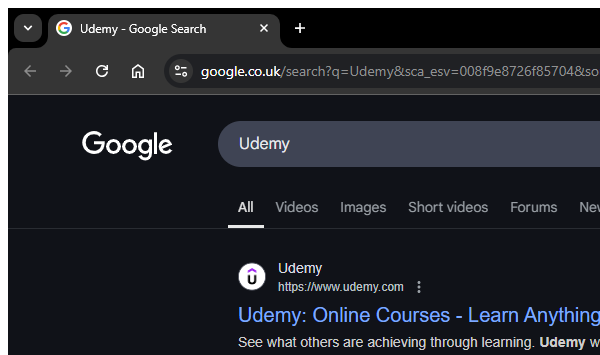
Task: This bot is designed to search for a specific course on Udemy based on user input. Using UiPath, it navigates to the Udemy website, enters the course name, and extracts the course name, rating, cost, and author details for the first three courses that appear in the search results. After collecting the data, the bot identifies and prints the course with the lowest cost. If two or more courses have the same lowest cost, it prints all of them.
Workflow: Browser_NavigateToUdemy

Step 1: Select Udemy site in window 'Udemy - Google Search' (chrome.exe)

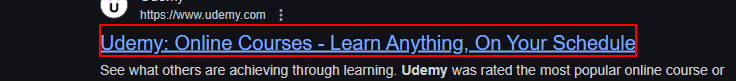
Step 2: click on 'Udemy: Online Courses - Learn Anything, On Your Schedule'
